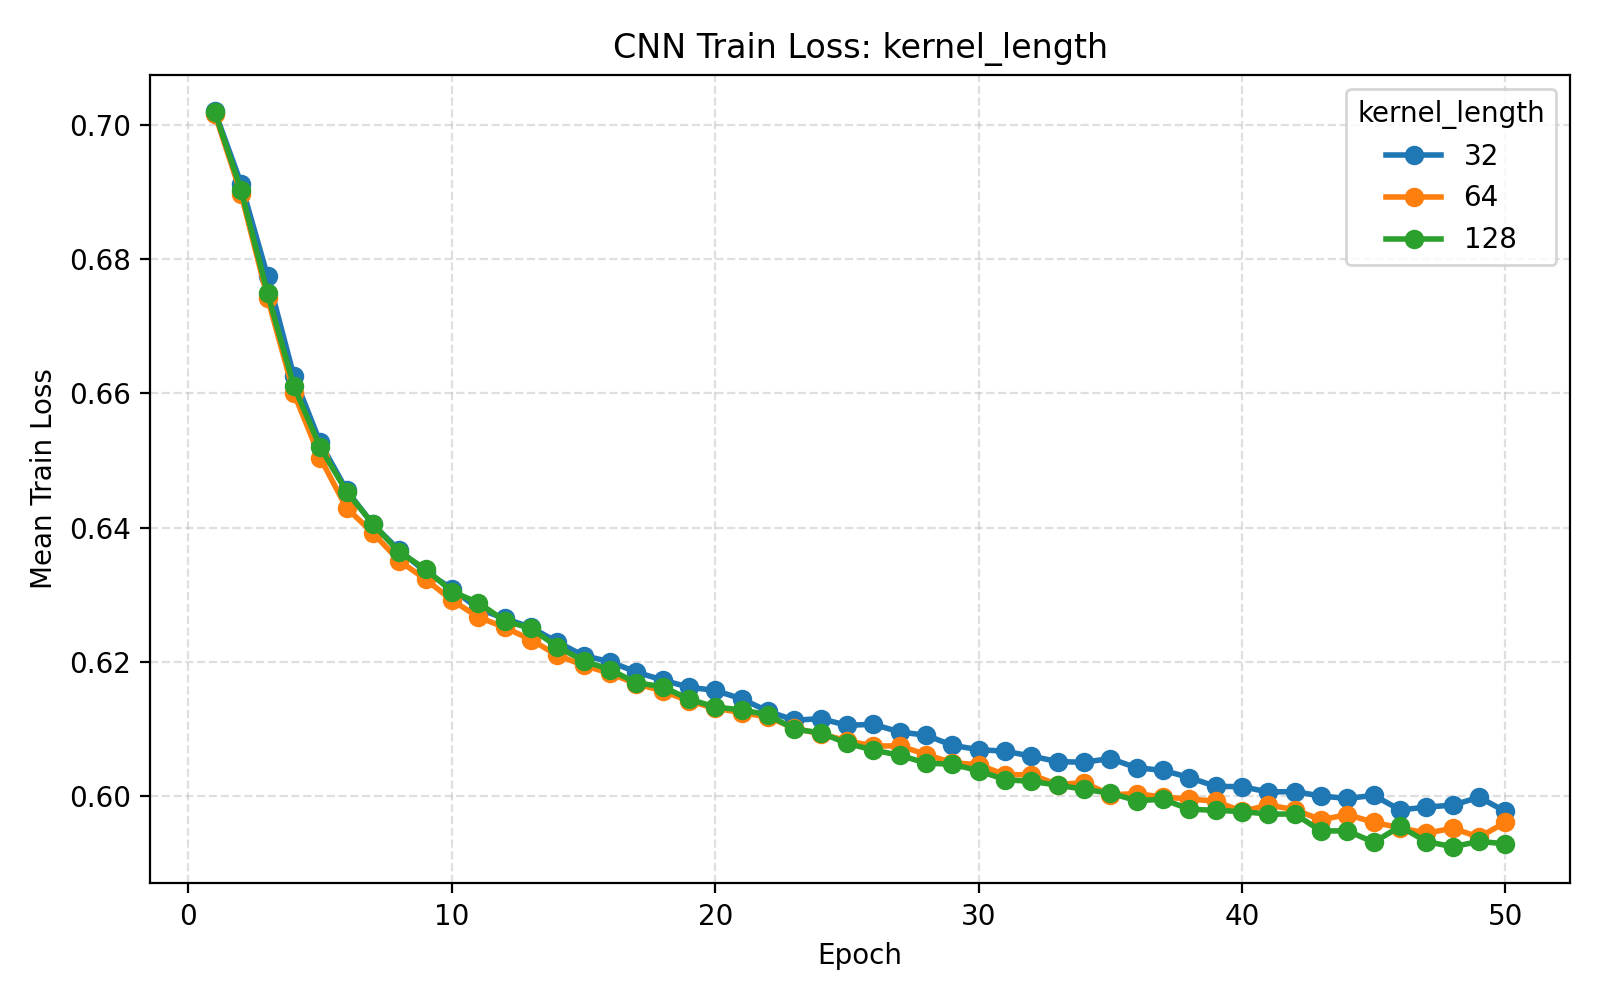

The file beside this chart, header and first rows:
parameter_name, parameter_value, temporal_filters, depth_multiplier, kernel_length, dropout_rate, learning_rate, batch_size, epochs, weight_decay, validation_fraction, early_stopping_patience, lr_scheduler_patience, lr_scheduler_factor, use_class_weight, seed, fold, subject, epoch, train_loss, val_loss, learning_rate
kernel_length, 32, 8, 2, 32, 0.5, 0.001, 32, 50, 0.0, 0.1, 10, 5, 0.5, True, 42, 1, 1, 1, 0.7031, 0.6883, 0.001
kernel_length, 32, 8, 2, 32, 0.5, 0.001, 32, 50, 0.0, 0.1, 10, 5, 0.5, True, 42, 1, 1, 2, 0.6911, 0.6748, 0.001
kernel_length, 32, 8, 2, 32, 0.5, 0.001, 32, 50, 0.0, 0.1, 10, 5, 0.5, True, 42, 1, 1, 3, 0.6718, 0.6351, 0.001
kernel_length, 32, 8, 2, 32, 0.5, 0.001, 32, 50, 0.0, 0.1, 10, 5, 0.5, True, 42, 1, 1, 4, 0.6455, 0.607, 0.001
kernel_length, 32, 8, 2, 32, 0.5, 0.001, 32, 50, 0.0, 0.1, 10, 5, 0.5, True, 42, 1, 1, 5, 0.6438, 0.6058, 0.001
kernel_length, 32, 8, 2, 32, 0.5, 0.001, 32, 50, 0.0, 0.1, 10, 5, 0.5, True, 42, 1, 1, 6, 0.6388, 0.6061, 0.001
kernel_length, 32, 8, 2, 32, 0.5, 0.001, 32, 50, 0.0, 0.1, 10, 5, 0.5, True, 42, 1, 1, 7, 0.6339, 0.5994, 0.001
kernel_length, 32, 8, 2, 32, 0.5, 0.001, 32, 50, 0.0, 0.1, 10, 5, 0.5, True, 42, 1, 1, 8, 0.6432, 0.601, 0.001
kernel_length, 32, 8, 2, 32, 0.5, 0.001, 32, 50, 0.0, 0.1, 10, 5, 0.5, True, 42, 1, 1, 9, 0.6305, 0.5974, 0.001
kernel_length, 32, 8, 2, 32, 0.5, 0.001, 32, 50, 0.0, 0.1, 10, 5, 0.5, True, 42, 1, 1, 10, 0.6286, 0.5976, 0.001
kernel_length, 32, 8, 2, 32, 0.5, 0.001, 32, 50, 0.0, 0.1, 10, 5, 0.5, True, 42, 1, 1, 11, 0.6212, 0.5937, 0.001
kernel_length, 32, 8, 2, 32, 0.5, 0.001, 32, 50, 0.0, 0.1, 10, 5, 0.5, True, 42, 1, 1, 12, 0.6226, 0.5862, 0.001
kernel_length, 32, 8, 2, 32, 0.5, 0.001, 32, 50, 0.0, 0.1, 10, 5, 0.5, True, 42, 1, 1, 13, 0.6163, 0.5796, 0.001
kernel_length, 32, 8, 2, 32, 0.5, 0.001, 32, 50, 0.0, 0.1, 10, 5, 0.5, True, 42, 1, 1, 14, 0.6198, 0.5838, 0.001
kernel_length, 32, 8, 2, 32, 0.5, 0.001, 32, 50, 0.0, 0.1, 10, 5, 0.5, True, 42, 1, 1, 15, 0.62, 0.5777, 0.001
kernel_length, 32, 8, 2, 32, 0.5, 0.001, 32, 50, 0.0, 0.1, 10, 5, 0.5, True, 42, 1, 1, 16, 0.6168, 0.579, 0.001
kernel_length, 32, 8, 2, 32, 0.5, 0.001, 32, 50, 0.0, 0.1, 10, 5, 0.5, True, 42, 1, 1, 17, 0.6202, 0.5849, 0.001
kernel_length, 32, 8, 2, 32, 0.5, 0.001, 32, 50, 0.0, 0.1, 10, 5, 0.5, True, 42, 1, 1, 18, 0.6217, 0.5806, 0.001
kernel_length, 32, 8, 2, 32, 0.5, 0.001, 32, 50, 0.0, 0.1, 10, 5, 0.5, True, 42, 1, 1, 19, 0.6186, 0.5799, 0.001
kernel_length, 32, 8, 2, 32, 0.5, 0.001, 32, 50, 0.0, 0.1, 10, 5, 0.5, True, 42, 1, 1, 20, 0.6147, 0.5781, 0.001
kernel_length, 32, 8, 2, 32, 0.5, 0.001, 32, 50, 0.0, 0.1, 10, 5, 0.5, True, 42, 1, 1, 21, 0.6097, 0.5746, 0.001
kernel_length, 32, 8, 2, 32, 0.5, 0.001, 32, 50, 0.0, 0.1, 10, 5, 0.5, True, 42, 1, 1, 22, 0.6155, 0.5755, 0.001
kernel_length, 32, 8, 2, 32, 0.5, 0.001, 32, 50, 0.0, 0.1, 10, 5, 0.5, True, 42, 1, 1, 23, 0.6111, 0.5783, 0.001
kernel_length, 32, 8, 2, 32, 0.5, 0.001, 32, 50, 0.0, 0.1, 10, 5, 0.5, True, 42, 1, 1, 24, 0.6181, 0.5748, 0.001
kernel_length, 32, 8, 2, 32, 0.5, 0.001, 32, 50, 0.0, 0.1, 10, 5, 0.5, True, 42, 1, 1, 25, 0.6096, 0.5774, 0.001
kernel_length, 32, 8, 2, 32, 0.5, 0.001, 32, 50, 0.0, 0.1, 10, 5, 0.5, True, 42, 1, 1, 26, 0.6065, 0.5762, 0.001
kernel_length, 32, 8, 2, 32, 0.5, 0.001, 32, 50, 0.0, 0.1, 10, 5, 0.5, True, 42, 1, 1, 27, 0.614, 0.58, 0.001
kernel_length, 32, 8, 2, 32, 0.5, 0.001, 32, 50, 0.0, 0.1, 10, 5, 0.5, True, 42, 1, 1, 28, 0.6114, 0.5811, 0.001
kernel_length, 32, 8, 2, 32, 0.5, 0.001, 32, 50, 0.0, 0.1, 10, 5, 0.5, True, 42, 1, 1, 29, 0.6157, 0.5811, 0.001
kernel_length, 32, 8, 2, 32, 0.5, 0.001, 32, 50, 0.0, 0.1, 10, 5, 0.5, True, 42, 1, 1, 30, 0.5973, 0.5755, 0.001
kernel_length, 32, 8, 2, 32, 0.5, 0.001, 32, 50, 0.0, 0.1, 10, 5, 0.5, True, 42, 1, 1, 31, 0.6059, 0.5761, 0.001
kernel_length, 32, 8, 2, 32, 0.5, 0.001, 32, 50, 0.0, 0.1, 10, 5, 0.5, True, 42, 2, 2, 1, 0.6997, 0.6872, 0.001
kernel_length, 32, 8, 2, 32, 0.5, 0.001, 32, 50, 0.0, 0.1, 10, 5, 0.5, True, 42, 2, 2, 2, 0.6886, 0.6738, 0.001
kernel_length, 32, 8, 2, 32, 0.5, 0.001, 32, 50, 0.0, 0.1, 10, 5, 0.5, True, 42, 2, 2, 3, 0.6774, 0.6493, 0.001
kernel_length, 32, 8, 2, 32, 0.5, 0.001, 32, 50, 0.0, 0.1, 10, 5, 0.5, True, 42, 2, 2, 4, 0.6647, 0.6271, 0.001
kernel_length, 32, 8, 2, 32, 0.5, 0.001, 32, 50, 0.0, 0.1, 10, 5, 0.5, True, 42, 2, 2, 5, 0.6587, 0.6174, 0.001
kernel_length, 32, 8, 2, 32, 0.5, 0.001, 32, 50, 0.0, 0.1, 10, 5, 0.5, True, 42, 2, 2, 6, 0.6434, 0.6048, 0.001
kernel_length, 32, 8, 2, 32, 0.5, 0.001, 32, 50, 0.0, 0.1, 10, 5, 0.5, True, 42, 2, 2, 7, 0.639, 0.5998, 0.001
kernel_length, 32, 8, 2, 32, 0.5, 0.001, 32, 50, 0.0, 0.1, 10, 5, 0.5, True, 42, 2, 2, 8, 0.6429, 0.6014, 0.001
kernel_length, 32, 8, 2, 32, 0.5, 0.001, 32, 50, 0.0, 0.1, 10, 5, 0.5, True, 42, 2, 2, 9, 0.6355, 0.5959, 0.001
kernel_length, 32, 8, 2, 32, 0.5, 0.001, 32, 50, 0.0, 0.1, 10, 5, 0.5, True, 42, 2, 2, 10, 0.6233, 0.587, 0.001
kernel_length, 32, 8, 2, 32, 0.5, 0.001, 32, 50, 0.0, 0.1, 10, 5, 0.5, True, 42, 2, 2, 11, 0.6279, 0.5841, 0.001
kernel_length, 32, 8, 2, 32, 0.5, 0.001, 32, 50, 0.0, 0.1, 10, 5, 0.5, True, 42, 2, 2, 12, 0.6246, 0.5883, 0.001
kernel_length, 32, 8, 2, 32, 0.5, 0.001, 32, 50, 0.0, 0.1, 10, 5, 0.5, True, 42, 2, 2, 13, 0.631, 0.5859, 0.001
kernel_length, 32, 8, 2, 32, 0.5, 0.001, 32, 50, 0.0, 0.1, 10, 5, 0.5, True, 42, 2, 2, 14, 0.6271, 0.5804, 0.001
kernel_length, 32, 8, 2, 32, 0.5, 0.001, 32, 50, 0.0, 0.1, 10, 5, 0.5, True, 42, 2, 2, 15, 0.6204, 0.581, 0.001
kernel_length, 32, 8, 2, 32, 0.5, 0.001, 32, 50, 0.0, 0.1, 10, 5, 0.5, True, 42, 2, 2, 16, 0.6203, 0.584, 0.001
kernel_length, 32, 8, 2, 32, 0.5, 0.001, 32, 50, 0.0, 0.1, 10, 5, 0.5, True, 42, 2, 2, 17, 0.6235, 0.5795, 0.001
kernel_length, 32, 8, 2, 32, 0.5, 0.001, 32, 50, 0.0, 0.1, 10, 5, 0.5, True, 42, 2, 2, 18, 0.615, 0.5762, 0.001
kernel_length, 32, 8, 2, 32, 0.5, 0.001, 32, 50, 0.0, 0.1, 10, 5, 0.5, True, 42, 2, 2, 19, 0.6227, 0.5804, 0.001
kernel_length, 32, 8, 2, 32, 0.5, 0.001, 32, 50, 0.0, 0.1, 10, 5, 0.5, True, 42, 2, 2, 20, 0.6163, 0.5783, 0.001
kernel_length, 32, 8, 2, 32, 0.5, 0.001, 32, 50, 0.0, 0.1, 10, 5, 0.5, True, 42, 2, 2, 21, 0.6193, 0.5807, 0.001
kernel_length, 32, 8, 2, 32, 0.5, 0.001, 32, 50, 0.0, 0.1, 10, 5, 0.5, True, 42, 2, 2, 22, 0.6119, 0.5739, 0.001
kernel_length, 32, 8, 2, 32, 0.5, 0.001, 32, 50, 0.0, 0.1, 10, 5, 0.5, True, 42, 2, 2, 23, 0.6165, 0.5793, 0.001
kernel_length, 32, 8, 2, 32, 0.5, 0.001, 32, 50, 0.0, 0.1, 10, 5, 0.5, True, 42, 2, 2, 24, 0.614, 0.5738, 0.001
kernel_length, 32, 8, 2, 32, 0.5, 0.001, 32, 50, 0.0, 0.1, 10, 5, 0.5, True, 42, 2, 2, 25, 0.615, 0.5773, 0.001
kernel_length, 32, 8, 2, 32, 0.5, 0.001, 32, 50, 0.0, 0.1, 10, 5, 0.5, True, 42, 2, 2, 26, 0.6232, 0.5771, 0.001
kernel_length, 32, 8, 2, 32, 0.5, 0.001, 32, 50, 0.0, 0.1, 10, 5, 0.5, True, 42, 2, 2, 27, 0.6183, 0.5806, 0.001
kernel_length, 32, 8, 2, 32, 0.5, 0.001, 32, 50, 0.0, 0.1, 10, 5, 0.5, True, 42, 2, 2, 28, 0.6138, 0.5782, 0.001
kernel_length, 32, 8, 2, 32, 0.5, 0.001, 32, 50, 0.0, 0.1, 10, 5, 0.5, True, 42, 2, 2, 29, 0.618, 0.5765, 0.001
... 12,776 more rows
